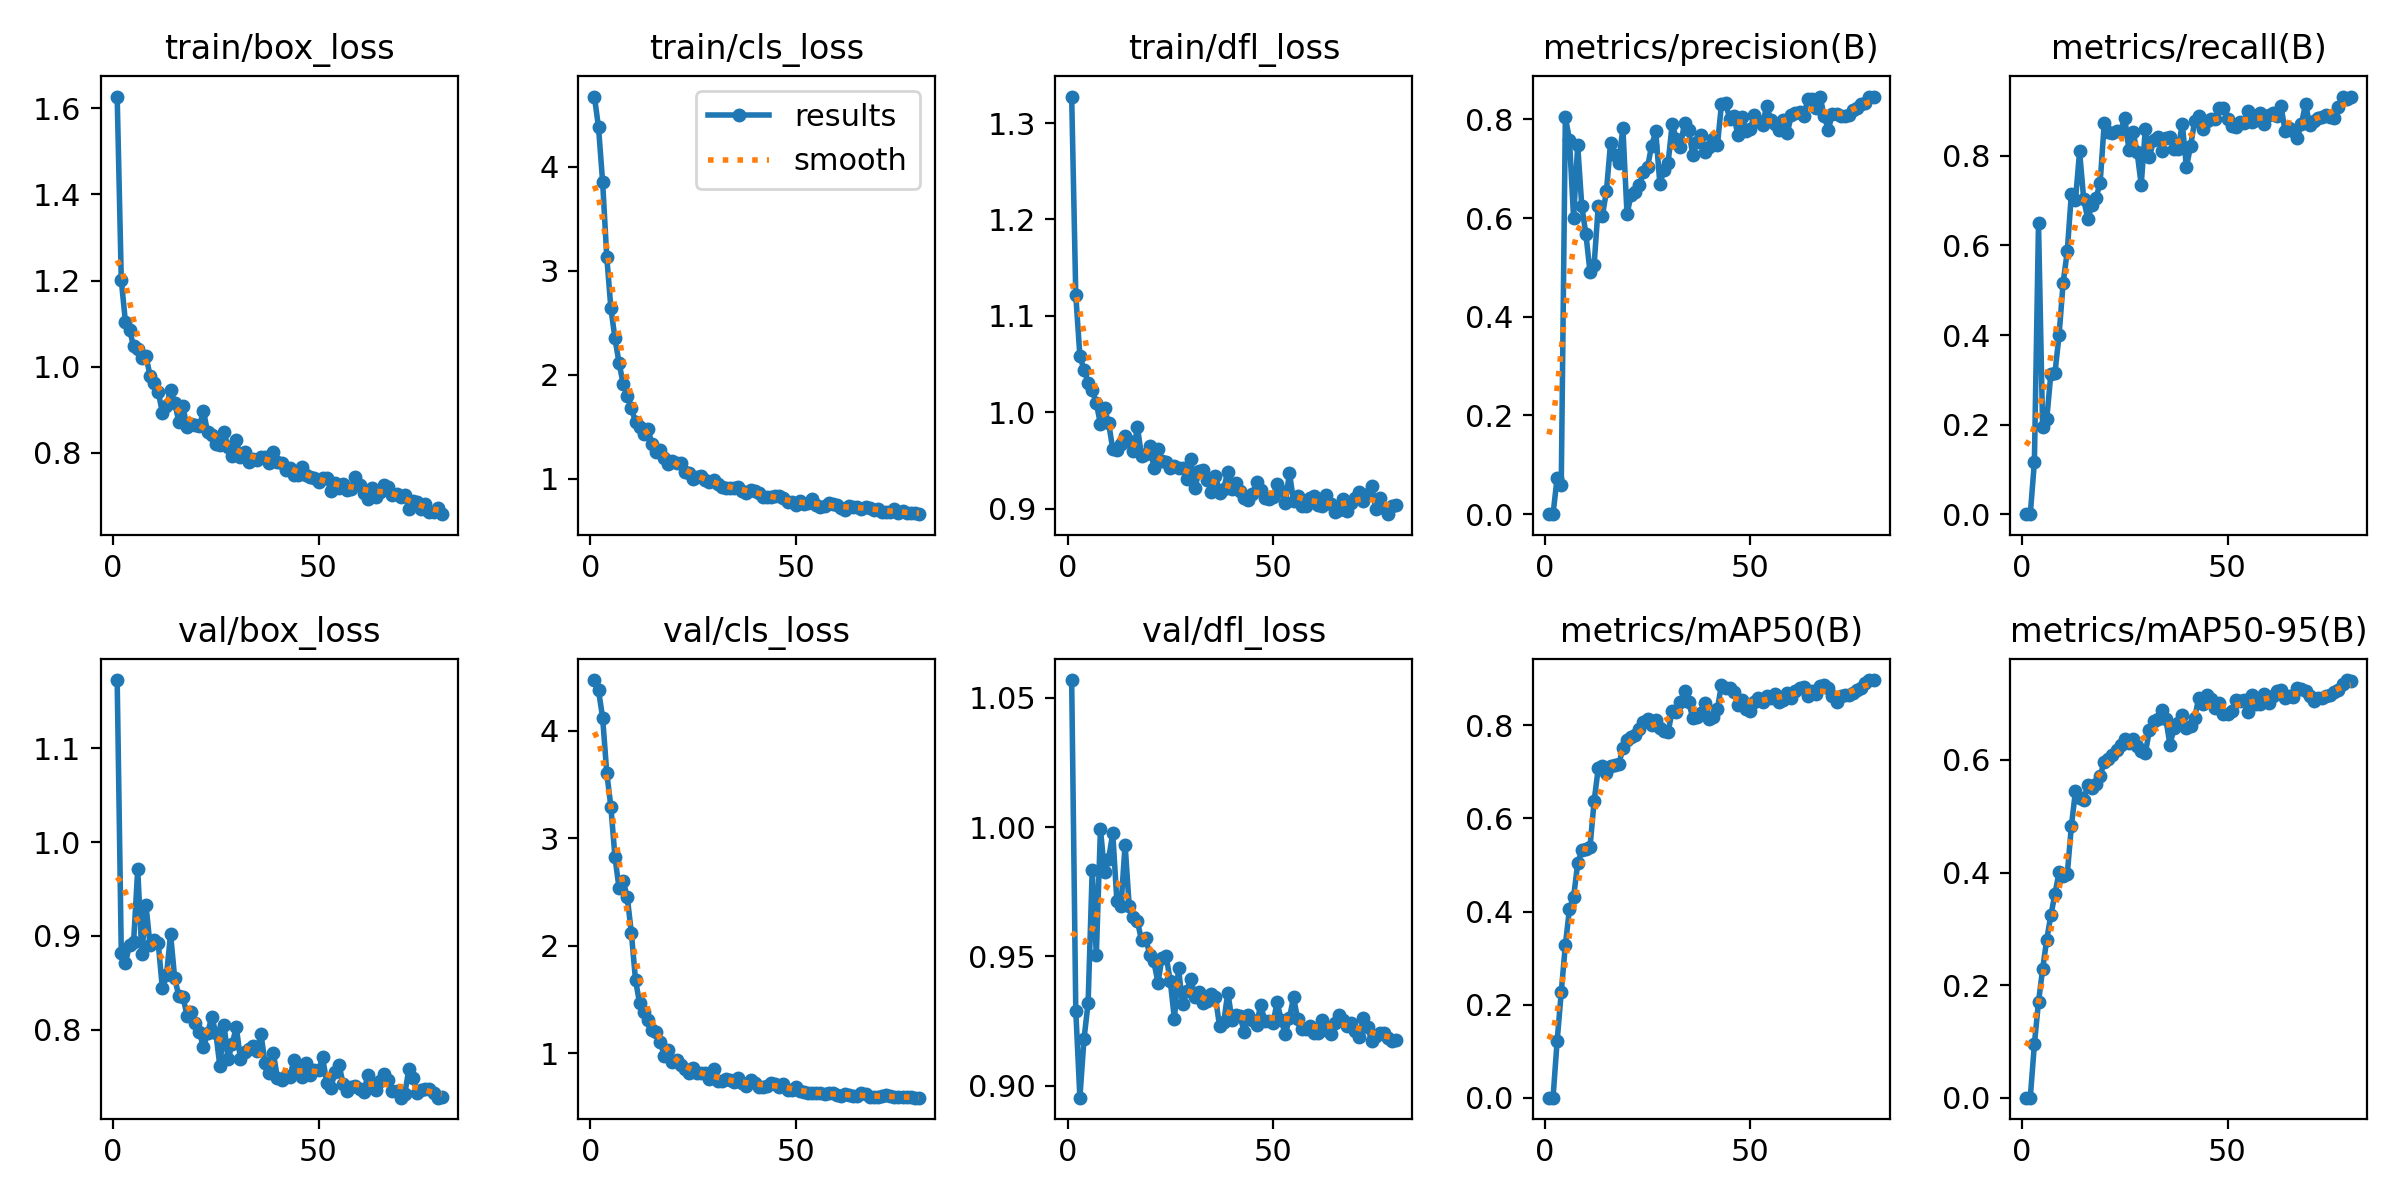

The data file committed next to this chart (first rows):
epoch, time, train/box_loss, train/cls_loss, train/dfl_loss, metrics/precision(B), metrics/recall(B), metrics/mAP50(B), metrics/mAP50-95(B), val/box_loss, val/cls_loss, val/dfl_loss, lr/pg0, lr/pg1, lr/pg2
1, 2.006, 1.627, 4.674, 1.327, 0, 0, 0, 0, 1.173, 4.47, 1.057, 4.76e-05, 4.76e-05, 4.76e-05
2, 4.054, 1.201, 4.377, 1.122, 0, 0, 0, 0, 0.8822, 4.373, 0.9291, 9.8723e-05, 9.8723e-05, 9.8723e-05
3, 6.088, 1.105, 3.85, 1.058, 0.07363, 0.1163, 0.1217, 0.09524, 0.871, 4.12, 0.8954, 0.0001486, 0.0001486, 0.0001486
4, 8.135, 1.086, 3.134, 1.044, 0.05852, 0.6496, 0.2267, 0.1701, 0.8903, 3.608, 0.918, 0.0001971, 0.0001971, 0.0001971
5, 10.19, 1.047, 2.64, 1.031, 0.8042, 0.1938, 0.328, 0.228, 0.8937, 3.294, 0.932, 0.0002443, 0.0002443, 0.0002443
6, 12.22, 1.041, 2.348, 1.023, 0.7592, 0.2116, 0.4057, 0.281, 0.9712, 2.825, 0.9835, 0.0002903, 0.0002903, 0.0002903
7, 14.27, 1.021, 2.111, 1.009, 0.6003, 0.3126, 0.431, 0.3237, 0.881, 2.532, 0.9505, 0.0003349, 0.0003349, 0.0003349
8, 16.3, 1.026, 1.912, 0.9879, 0.7476, 0.3146, 0.5033, 0.362, 0.9332, 2.6, 0.9992, 0.0003782, 0.0003782, 0.0003782
9, 18.34, 0.9791, 1.793, 1.004, 0.624, 0.3994, 0.5317, 0.4008, 0.8903, 2.451, 0.9827, 0.0004203, 0.0004203, 0.0004203
10, 20.38, 0.962, 1.678, 0.9886, 0.5671, 0.517, 0.534, 0.3934, 0.8958, 2.116, 0.9879, 0.000423, 0.000423, 0.000423
11, 22.42, 0.9418, 1.543, 0.9617, 0.4911, 0.5871, 0.5385, 0.397, 0.892, 1.68, 0.9977, 0.0004171, 0.0004171, 0.0004171
12, 24.45, 0.8935, 1.494, 0.9605, 0.5048, 0.7151, 0.6372, 0.4826, 0.8439, 1.465, 0.9714, 0.0004112, 0.0004112, 0.0004112
13, 26.46, 0.9087, 1.432, 0.9673, 0.6241, 0.7012, 0.7074, 0.5447, 0.8583, 1.381, 0.9695, 0.0004053, 0.0004053, 0.0004053
14, 28.48, 0.9469, 1.48, 0.9758, 0.6037, 0.8097, 0.7125, 0.5321, 0.9018, 1.308, 0.9933, 0.0003994, 0.0003994, 0.0003994
15, 30.51, 0.9165, 1.333, 0.9699, 0.6547, 0.7034, 0.6979, 0.5293, 0.8548, 1.214, 0.9694, 0.0003935, 0.0003935, 0.0003935
16, 32.53, 0.8727, 1.251, 0.9595, 0.7526, 0.6584, 0.7128, 0.556, 0.8361, 1.199, 0.9651, 0.0003876, 0.0003876, 0.0003876
17, 34.56, 0.9085, 1.277, 0.9848, 0.7276, 0.69, 0.715, 0.5504, 0.8352, 1.109, 0.9636, 0.0003818, 0.0003818, 0.0003818
18, 36.58, 0.8592, 1.194, 0.9544, 0.7116, 0.7063, 0.7168, 0.5568, 0.8151, 0.9776, 0.9563, 0.0003759, 0.0003759, 0.0003759
19, 38.62, 0.8681, 1.143, 0.957, 0.7829, 0.7393, 0.7506, 0.571, 0.8193, 1.03, 0.9573, 0.00037, 0.00037, 0.00037
20, 40.66, 0.8647, 1.165, 0.9652, 0.6087, 0.8731, 0.769, 0.5973, 0.807, 0.9176, 0.9506, 0.0003641, 0.0003641, 0.0003641
21, 42.68, 0.8624, 1.15, 0.9426, 0.6461, 0.8533, 0.7742, 0.6023, 0.7975, 0.9381, 0.948, 0.0003582, 0.0003582, 0.0003582
22, 44.73, 0.8978, 1.149, 0.9617, 0.6528, 0.8506, 0.7782, 0.6091, 0.7814, 0.8898, 0.9399, 0.0003523, 0.0003523, 0.0003523
23, 46.78, 0.8479, 1.064, 0.9489, 0.6667, 0.8545, 0.7926, 0.6181, 0.796, 0.8545, 0.9496, 0.0003464, 0.0003464, 0.0003464
24, 48.83, 0.841, 1.058, 0.9489, 0.6932, 0.856, 0.8076, 0.6266, 0.8135, 0.8136, 0.95, 0.0003405, 0.0003405, 0.0003405
25, 50.85, 0.8218, 0.9988, 0.9425, 0.7034, 0.8842, 0.8136, 0.6364, 0.7968, 0.8595, 0.9405, 0.0003346, 0.0003346, 0.0003346
26, 52.87, 0.8188, 1.017, 0.9438, 0.747, 0.814, 0.8, 0.6294, 0.7611, 0.8135, 0.9258, 0.0003287, 0.0003287, 0.0003287
27, 54.86, 0.8485, 1.027, 0.9417, 0.7755, 0.8536, 0.8109, 0.6368, 0.8053, 0.8155, 0.9454, 0.0003228, 0.0003228, 0.0003228
28, 56.89, 0.8127, 0.9869, 0.9418, 0.6688, 0.8078, 0.7942, 0.6254, 0.7684, 0.8201, 0.9314, 0.000317, 0.000317, 0.000317
29, 58.9, 0.7919, 0.9638, 0.9308, 0.6977, 0.7358, 0.7879, 0.6165, 0.7851, 0.7652, 0.9365, 0.0003111, 0.0003111, 0.0003111
30, 60.89, 0.8295, 0.9844, 0.9511, 0.7114, 0.8605, 0.7861, 0.612, 0.8031, 0.8515, 0.9414, 0.0003052, 0.0003052, 0.0003052
31, 62.9, 0.7905, 0.9498, 0.9217, 0.7903, 0.7966, 0.8303, 0.6533, 0.7683, 0.739, 0.9344, 0.0002993, 0.0002993, 0.0002993
32, 64.91, 0.8027, 0.9223, 0.9388, 0.7608, 0.8348, 0.8297, 0.67, 0.7763, 0.7393, 0.9363, 0.0002934, 0.0002934, 0.0002934
33, 66.91, 0.7794, 0.9109, 0.9403, 0.7445, 0.8411, 0.8502, 0.6731, 0.779, 0.7579, 0.9322, 0.0002875, 0.0002875, 0.0002875
34, 68.96, 0.7849, 0.9128, 0.9297, 0.7933, 0.8118, 0.8739, 0.6895, 0.7831, 0.7475, 0.9328, 0.0002816, 0.0002816, 0.0002816
35, 70.99, 0.7831, 0.9053, 0.9171, 0.7786, 0.8405, 0.8512, 0.6729, 0.7775, 0.7313, 0.9354, 0.0002757, 0.0002757, 0.0002757
36, 73.02, 0.79, 0.9225, 0.934, 0.7285, 0.8429, 0.8156, 0.6266, 0.7951, 0.7692, 0.9342, 0.0002698, 0.0002698, 0.0002698
37, 75.05, 0.7911, 0.8844, 0.9165, 0.7532, 0.815, 0.8189, 0.6575, 0.7641, 0.7271, 0.9229, 0.0002639, 0.0002639, 0.0002639
38, 77.09, 0.7774, 0.8637, 0.9207, 0.7687, 0.8163, 0.8266, 0.6652, 0.7541, 0.6917, 0.9245, 0.0002581, 0.0002581, 0.0002581
39, 79.12, 0.8021, 0.8939, 0.9383, 0.7339, 0.8717, 0.849, 0.6808, 0.775, 0.7513, 0.936, 0.0002522, 0.0002522, 0.0002522
40, 81.14, 0.7793, 0.8848, 0.9202, 0.7439, 0.7749, 0.8146, 0.6574, 0.7488, 0.7195, 0.9256, 0.0002463, 0.0002463, 0.0002463
41, 83.15, 0.7763, 0.8612, 0.9268, 0.7592, 0.8211, 0.8173, 0.6606, 0.7459, 0.6905, 0.9275, 0.0002404, 0.0002404, 0.0002404
42, 85.18, 0.7615, 0.8259, 0.9185, 0.7477, 0.8772, 0.8351, 0.674, 0.7506, 0.6903, 0.9268, 0.0002345, 0.0002345, 0.0002345
43, 87.22, 0.766, 0.8247, 0.9106, 0.8309, 0.8882, 0.8878, 0.7108, 0.7492, 0.6917, 0.9207, 0.0002286, 0.0002286, 0.0002286
44, 89.24, 0.7493, 0.8252, 0.9094, 0.8331, 0.859, 0.8801, 0.7, 0.7674, 0.7261, 0.9273, 0.0002227, 0.0002227, 0.0002227
45, 91.29, 0.7491, 0.8281, 0.9153, 0.8011, 0.8774, 0.88, 0.7149, 0.7573, 0.7153, 0.9252, 0.0002168, 0.0002168, 0.0002168
46, 93.31, 0.7667, 0.8286, 0.9278, 0.8073, 0.8827, 0.8709, 0.7082, 0.7497, 0.6872, 0.9235, 0.0002109, 0.0002109, 0.0002109
47, 95.35, 0.75, 0.8101, 0.9193, 0.768, 0.8824, 0.8436, 0.6921, 0.764, 0.7185, 0.9313, 0.000205, 0.000205, 0.000205
48, 97.38, 0.744, 0.7745, 0.9112, 0.8055, 0.906, 0.8541, 0.7016, 0.7513, 0.6584, 0.925, 0.0001991, 0.0001991, 0.0001991
49, 99.39, 0.7429, 0.7733, 0.9105, 0.7759, 0.9061, 0.8348, 0.6815, 0.757, 0.6573, 0.9249, 0.0001933, 0.0001933, 0.0001933
50, 101.5, 0.7333, 0.7464, 0.9121, 0.7805, 0.8821, 0.8319, 0.6811, 0.7567, 0.6855, 0.9241, 0.0001874, 0.0001874, 0.0001874
51, 103.5, 0.7429, 0.7858, 0.9254, 0.809, 0.8663, 0.8511, 0.6865, 0.7705, 0.6504, 0.9323, 0.0001815, 0.0001815, 0.0001815
52, 105.5, 0.7419, 0.7544, 0.9181, 0.7959, 0.8646, 0.8582, 0.7073, 0.7434, 0.6388, 0.9255, 0.0001756, 0.0001756, 0.0001756
53, 107.5, 0.7125, 0.7666, 0.9059, 0.7885, 0.8748, 0.8494, 0.7051, 0.7378, 0.6349, 0.9198, 0.0001697, 0.0001697, 0.0001697
54, 109.5, 0.7314, 0.8021, 0.9371, 0.8279, 0.8738, 0.8641, 0.7069, 0.7547, 0.629, 0.9262, 0.0001638, 0.0001638, 0.0001638
55, 111.6, 0.7188, 0.741, 0.9078, 0.7984, 0.9005, 0.8594, 0.6858, 0.7624, 0.6331, 0.9343, 0.0001579, 0.0001579, 0.0001579
56, 113.6, 0.7273, 0.7295, 0.9135, 0.7907, 0.8747, 0.8674, 0.7163, 0.7422, 0.6292, 0.9257, 0.000152, 0.000152, 0.000152
57, 115.6, 0.7133, 0.7354, 0.9024, 0.7785, 0.8808, 0.8493, 0.7004, 0.735, 0.6247, 0.9218, 0.0001461, 0.0001461, 0.0001461
58, 117.6, 0.7153, 0.76, 0.9025, 0.7979, 0.8963, 0.8536, 0.6988, 0.7391, 0.6341, 0.9218, 0.0001402, 0.0001402, 0.0001402
59, 119.7, 0.745, 0.7559, 0.911, 0.7718, 0.8708, 0.8705, 0.7164, 0.7403, 0.6288, 0.9231, 0.0001344, 0.0001344, 0.0001344
60, 121.7, 0.7259, 0.7418, 0.9134, 0.8085, 0.891, 0.8594, 0.7004, 0.7371, 0.6086, 0.9203, 0.0001285, 0.0001285, 0.0001285
... 20 more rows
